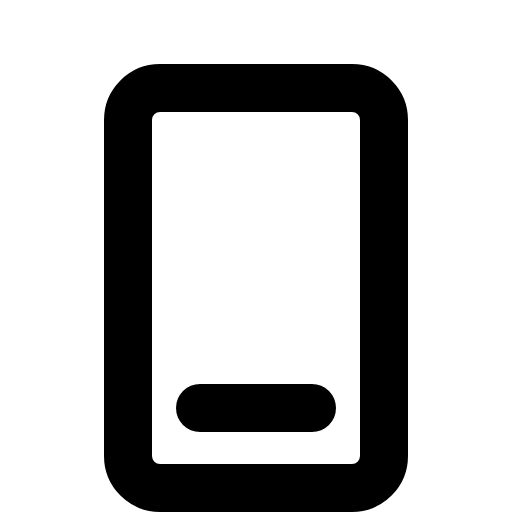
t = 0.00 s
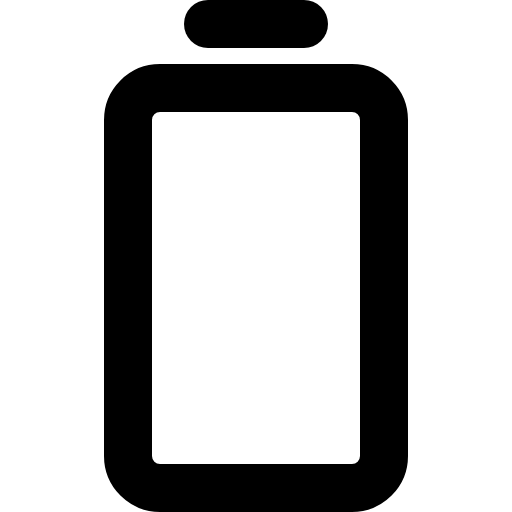
t = 0.60 s
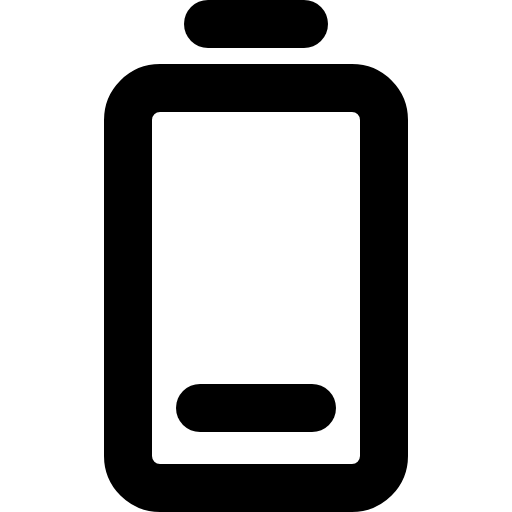
t = 0.98 s
t = 1.35 s: frame unchanged from t = 0.98 s, image omitted
t = 1.73 s: frame unchanged from t = 0.98 s, image omitted

The animated SVG that drew these frames (rendered in a browser with its animation timeline set to each time). Animation: 1 CSS @keyframes rule; one cycle of 2.10 s, repeats indefinitely.

<svg xmlns="http://www.w3.org/2000/svg" viewBox="0 0 256 256">
  <style>
    .draw-line {
      stroke-dasharray: 2000;
      stroke-dashoffset: 0;
    }
    svg:hover .draw-line {
      animation: phosphor-draw-in 1.5s ease-in-out infinite;
    }
    @keyframes phosphor-draw-in {
      0%   { stroke-dashoffset: 2000; }
      100% { stroke-dashoffset: 0; }
    }
  </style><rect width="256" height="256" fill="none"/><line x1="104" y1="12" x2="152" y2="12" fill="none" stroke="currentColor" stroke-linecap="round" stroke-linejoin="round" stroke-width="24" class="draw-line" pathLength="1" style="animation-delay: 0s"/><rect x="64" y="44" width="128" height="200" rx="16" fill="none" stroke="currentColor" stroke-linecap="round" stroke-linejoin="round" stroke-width="24" class="draw-line" pathLength="1" style="animation-delay: 0.3s"/><line x1="100" y1="204" x2="156" y2="204" fill="none" stroke="currentColor" stroke-linecap="round" stroke-linejoin="round" stroke-width="24" class="draw-line" pathLength="1" style="animation-delay: 0.6s"/></svg>
